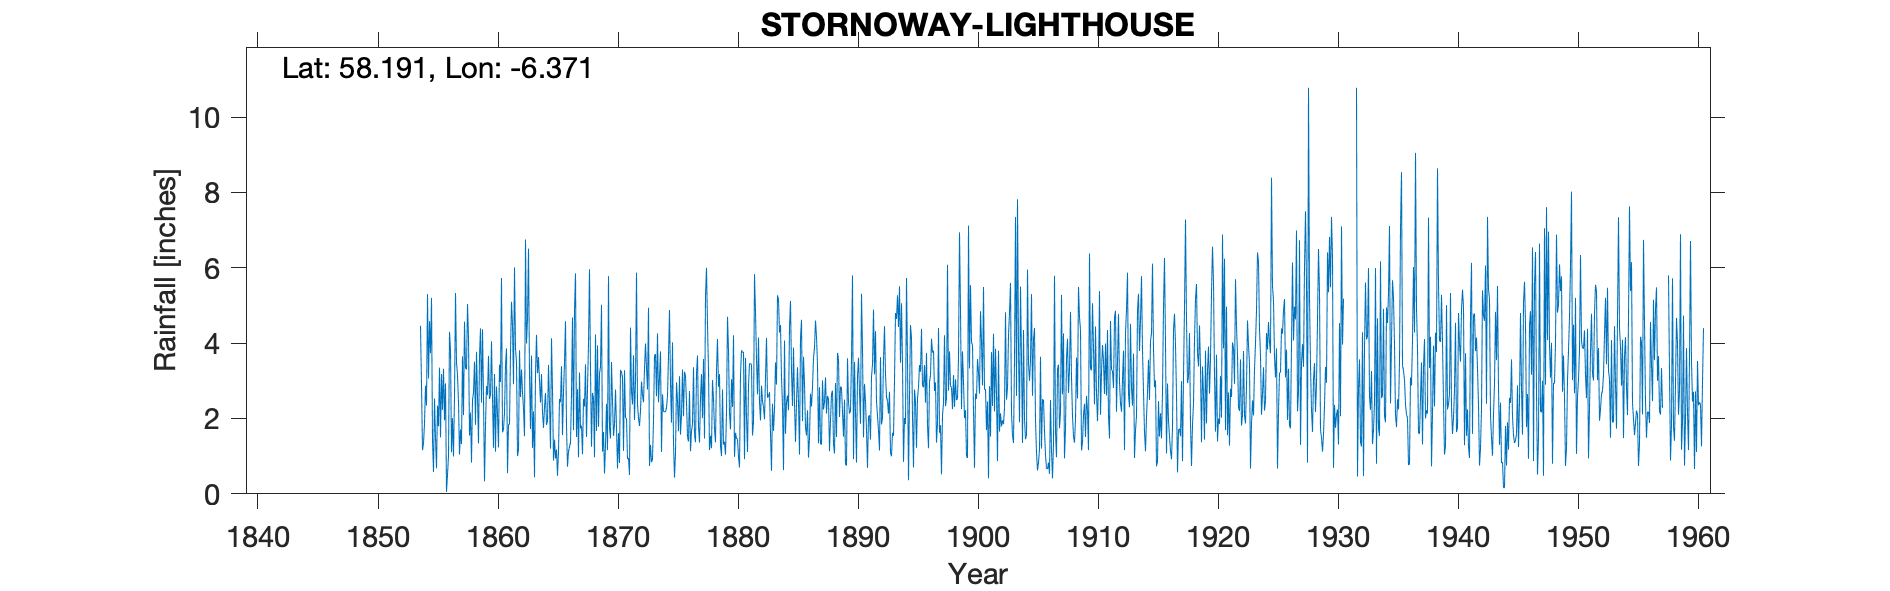

The data file committed next to this chart (first rows):
STORNOWAY LIGHTHOUSE, , , , , , , , , , , , , , , , , , , , , , , 
Grid ref, NB432308, Long, -6.371, Lat, 58.19, Elevation, , ft, , , , , , , , , , , , , , , 
Station no, 5795, , , , , , , , , , , , , , , , , , , , , , 
, 1854, 1855, 1856, 1857, 1858, 1859, 1860, 1861, 1862, 1863, 1864, 1865, 1866, 1867, 1868, 1869, 1870, 1871, 1872, 1873, 1874, 1875, 1876
January, 4.46, 1.43, 1.95, 3.49, 4.15, 4.39, 2.54, 2.15, 3.5, 6.51, 2.42, 2.75, 3.48, 1.51, 4, 3.38, 2.46, 3.28, 5.87, 4.94, 3.78, 4.02, 3.24
February, 2.9, 0.58, 2.93, 3.15, 1.55, 2.42, 1.22, 3.42, 1, 3.18, 3.18, 0.88, 4.58, 2.78, 5.96, 5.02, 1.54, 2.01, 2.37, 0.74, 1.11, 1.35, 3.14
March, 1.16, 2.53, 0.05, 2.44, 2.16, 4.37, 3.18, 3.86, 1.17, 1.72, 2.16, 1.44, 1.78, 0.97, 3.29, 1.12, 1.85, 2, 2.01, 1.3, 2.64, 0.43, 2.41
April, 1.34, 1.48, 0.51, 1.04, 0.83, 2.55, 1.12, 0.55, 3.81, 3.67, 1.75, 0.94, 0.72, 3.22, 1.25, 1.64, 2.77, 0.93, 1.8, 0.84, 2.19, 1.07, 1.52
May, 1.87, 0.68, 1.01, 1.71, 2.49, 0.33, 2.85, 1.84, 2.57, 1.22, 2.3, 1.18, 1.12, 1.73, 2.68, 0.54, 1.75, 0.95, 2.2, 0.93, 2.18, 2.96, 1.39
June, 2.87, 2.34, 4.3, 1.32, 2.68, 1.82, 2.12, 1.85, 3.3, 2.19, 2.68, 0.48, 1.25, 1.81, 2.53, 1.28, 0.67, 0.5, 2.98, 1.94, 2.18, 2.47, 2.73
July, 2.34, 1.79, 3.82, 3.65, 3.51, 2.86, 1.23, 3.74, 2.7, 0.44, 1.83, 1.13, 1.36, 1.05, 0.97, 2.39, 1.61, 4.41, 2.62, 3.67, 2.28, 1.66, 1.13
August, 5.3, 3.35, 1.1, 2.09, 1.83, 2.62, 3.43, 5.1, 2.26, 3.18, 1.93, 2.52, 2.66, 2.52, 4.23, 1.16, 0.82, 2.71, 2.43, 3.71, 2.6, 3.12, 1.67
September, 3.06, 1.5, 2.01, 4.57, 3.77, 3.66, 2.97, 4.48, 1.53, 4.22, 3.42, 2.43, 4.68, 2.32, 1.67, 5.78, 3.29, 2.37, 3.33, 2.59, 3.66, 1.57, 1.85
October, 4.58, 3.18, 0.99, 3.34, 2.57, 2.52, 5.73, 2.91, 6.75, 3.2, 2.39, 3.39, 1.69, 3.44, 3.94, 1.75, 3.23, 3.68, 3.99, 4.26, 4.88, 2.09, 3.36
November, 3.73, 2.23, 2.58, 3.3, 1.34, 2.61, 1.63, 6.01, 3.99, 3.63, 1.2, 1.56, 4.89, 1.51, 1.78, 1.47, 3.09, 1.96, 3.34, 2.43, 2.92, 3.3, 1.57
December, 5.2, 3.32, 5.33, 5.04, 3.66, 4.05, 1.71, 3.85, 4.65, 3.01, 4.13, 2.71, 5.85, 2.79, 3.19, 3.5, 1.14, 3.01, 2.77, 3.09, 1.89, 2.06, 1.37
Total, 38.81, 24.41, 26.58, 35.14, 30.54, 34.2, 29.73, 39.76, 37.23, 36.17, 29.39, 21.41, 34.06, 25.65, 35.49, 29.03, 24.22, 27.81, 35.71, 30.44, 32.31, 26.1, 25.38
